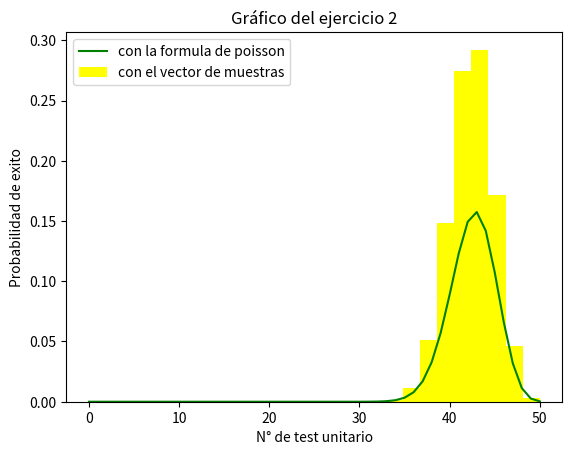

This figure's Python source:
import numpy as np
from scipy.stats import binom
import matplotlib.pyplot as plt

muestra = np.random.binomial(50, 0.85, 20000)

count = 0

for i in muestra:
    if i >= 45:
        count+=1
    
print( "probabilidad simulada: ", count / 20000 )

prob_teorica = binom.cdf(k=44,n=50, p=0.85)

print( "probabilidad teorica: ", 1-prob_teorica )

frecuencias, bins = np.histogram(muestra)
porcentajes = frecuencias / len(muestra)

cantidad_test_unitario = np.arange(0,51)
porcentaje_exito = np.array([binom.pmf(k=x,n=50, p=0.85) for x in cantidad_test_unitario])

# Crear el gráfico de líneas
plt.hist( bins[:-1], bins, weights=porcentajes, color="yellow" )
plt.plot( cantidad_test_unitario, porcentaje_exito, color="green" )

plt.legend( [ "con la formula de poisson", "con el vector de muestras"  ] )

# Añadir título y etiquetas a los ejes
plt.title("Gráfico del ejercicio 2")
plt.xlabel("N° de test unitario")
plt.ylabel("Probabilidad de exito")


# Mostrar el gráfico
plt.show()
